Run: headless pygame with SDL's dummy video driver; simulated clock (each Clock.tick advances the game by its frame time, no real sleeping); random seed 0; keys injected as events and as key.get_pressed() state; no mouse input.
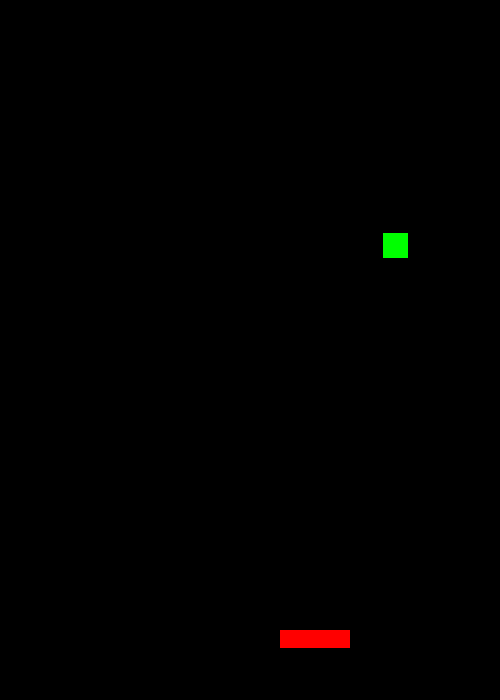
Frame 1 of 4 · flips 1–60 · no input
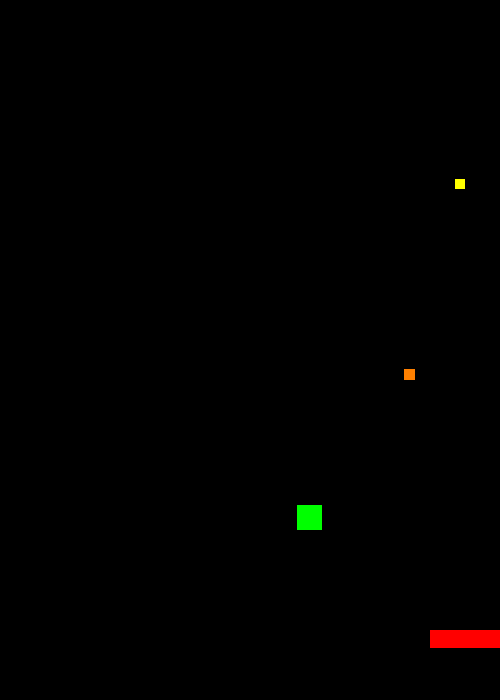
Frame 2 of 4 · flips 61–180 · tapped SPACE, RETURN · held RIGHT (→), D
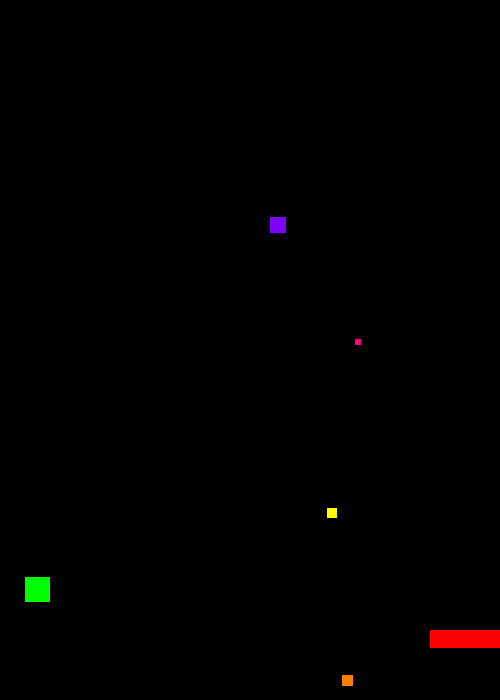
Frame 3 of 4 · flips 181–300 · held DOWN (↓), S
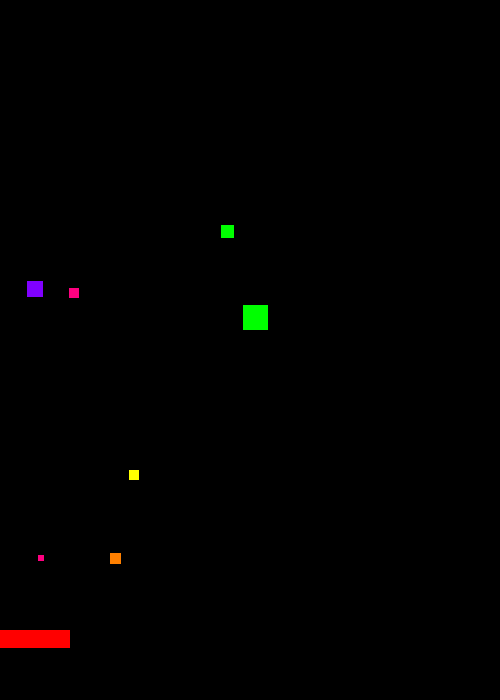
Frame 4 of 4 · flips 301–420 · held LEFT (←), A, UP (↑), W

The pygame program that drew these frames:

import pygame
import math
import random

pygame.init()

clock = pygame.time.Clock()
max_fps = 60

max_balls = 10
ball_spawn_rate = 1

window_width = 500
window_height = 700
window = pygame.display.set_mode((window_width, window_height))
pygame.display.set_caption("Multipong")

colors = [(0, 255, 0), (0, 0, 255), (255, 255, 0), (255, 0, 255), (0, 255, 255), 
          (128, 255, 0), (255, 128, 0), (128, 0, 255), (255, 0, 128), (0, 255, 128), (0, 128, 255)]

class Block:
    def __init__(self, x, y, width, height, color):
        self.x = x
        self.y = y
        self.width = width
        self.height = height
        self.color = color

    def draw(self, window):
        pygame.draw.rect(window, self.color, (self.x, self.y, self.width, self.height))


class MovableBlock(Block):
    def __init__(self, x, y, width, height, color, vel, θ):
        super().__init__(x, y, width, height, color)
        self.vel = vel
        self.θ = θ

    def move(self, Δt):
        self.x += self.vel*math.cos(self.θ) * (Δt/1000)
        self.y += self.vel*math.sin(self.θ) * (Δt/1000)
    
    def horizontal_overlap(self, block):
        # Returns how much overlap there is on the x-axis
        if (self.x >= block.x and self.x <= block.x + block.width):
            return block.x + block.width - self.x
        if (self.x + self.width >= block.x and self.x + self.width <= block.x + block.width):
            return self.x + self.width - block.x
        return False

    def vertical_overlap(self, block): 
        # Returns how much overlap there is on the y-axis
        if (self.y + self.height >= block.y and self.y + self.height <= block.y + block.height):
            return self.y + self.height - block.y
        if (self.y >= block.y and self.y <= block.y + block.height):
            return block.y + block.height - self.y
        return False

    
    def flip_horizontal_vel(self):
        self.θ = math.pi - self.θ

    def flip_vertical_vel(self):
        self.θ = 2*math.pi - self.θ


wall_thickness = 20
wall_north = Block(0, -wall_thickness, window_width, wall_thickness, (0, 0, 255))
wall_east = Block(window_width, 0, wall_thickness, window_height, (0, 0, 255))
wall_south = Block(0, window_height, window_width, wall_thickness, (0, 0, 255))
wall_west = Block(-wall_thickness, 0, wall_thickness, window_height, (0, 0, 255))


player = MovableBlock(round(window_height*0.4), round(window_height*0.9), 
                      round(window_height/10), round(window_height/40),
                      (255, 0, 0), window_height * 0.75, 0)


# balls = []
balls = [MovableBlock(round(window_width/2), 100, 25, 25, (0, 255, 0), 200, math.pi/4)]


def addBall():

    if random.randint(0, 1):
        θ = random.uniform(math.pi/6, math.pi/3)
    else:
        θ = random.uniform(2*math.pi/3, 5*math.pi/6)

    size = round(25*(0.5 + random.uniform(-0.3, 0.3)))

    balls.append(MovableBlock(round(window_width*(0.5 + random.uniform(-0.3, 0.3))),
                              round(window_height*(0.1 + random.uniform(-0.1, 0.1))),
                              size, size, colors[random.randint(0, len(colors)-1)], 200, θ))
    


game_over = False
start_t = pygame.time.get_ticks()
previous_t = start_t

while not game_over:

    current_t = pygame.time.get_ticks()
    Δt = current_t - previous_t

    if (current_t - start_t) / (1000 * ball_spawn_rate) > len(balls) and len(balls) < max_balls:
        addBall()

    previous_t = current_t

    keys = pygame.key.get_pressed()

    for event in pygame.event.get():
        if event.type == pygame.QUIT or keys[pygame.K_q]:
            game_over = True

    if keys[pygame.K_LEFT]:
        player.move(-Δt)
        if player.horizontal_overlap(wall_west):
            player.x = wall_west.x + wall_west.width

    elif keys[pygame.K_RIGHT]:
        player.move(Δt)
        if player.horizontal_overlap(wall_east):
            player.x = wall_east.x - player.width


    for i, ball in enumerate(balls):

        ball.move(Δt)

        if ball.horizontal_overlap(wall_east) or ball.horizontal_overlap(wall_west):
            ball.flip_horizontal_vel()

        if ball.vertical_overlap(wall_north):
            ball.flip_vertical_vel()

        if ball.vertical_overlap(wall_south):
            ball.flip_vertical_vel()

        # Check collision with all other balls
        for n, ba in enumerate(balls):
            if n != i:
                horizontal_overlap = ball.horizontal_overlap(ba)
                vertical_overlap = ball.vertical_overlap(ba)

                if horizontal_overlap and vertical_overlap:
                    if (horizontal_overlap > vertical_overlap):
                        ball.flip_vertical_vel()
                    elif (vertical_overlap > horizontal_overlap):
                        ball.flip_horizontal_vel()
                    # ball.move(-Δt)


        # Check collision with player
        horizontal_overlap = ball.horizontal_overlap(player)
        vertical_overlap = ball.vertical_overlap(player)

        if horizontal_overlap and vertical_overlap:
            if (horizontal_overlap > vertical_overlap):
                ball.flip_vertical_vel()
            elif (vertical_overlap > horizontal_overlap):
                ball.flip_horizontal_vel()
    
    
    # Clear previous frame
    window.fill((0, 0, 0))

    # Draw new frame
    for ball in balls:
        ball.draw(window)

    pygame.draw.rect(window, (255, 0, 0), (player.x, player.y, player.width, player.height))

    clock.tick(max_fps)
    pygame.display.update()
